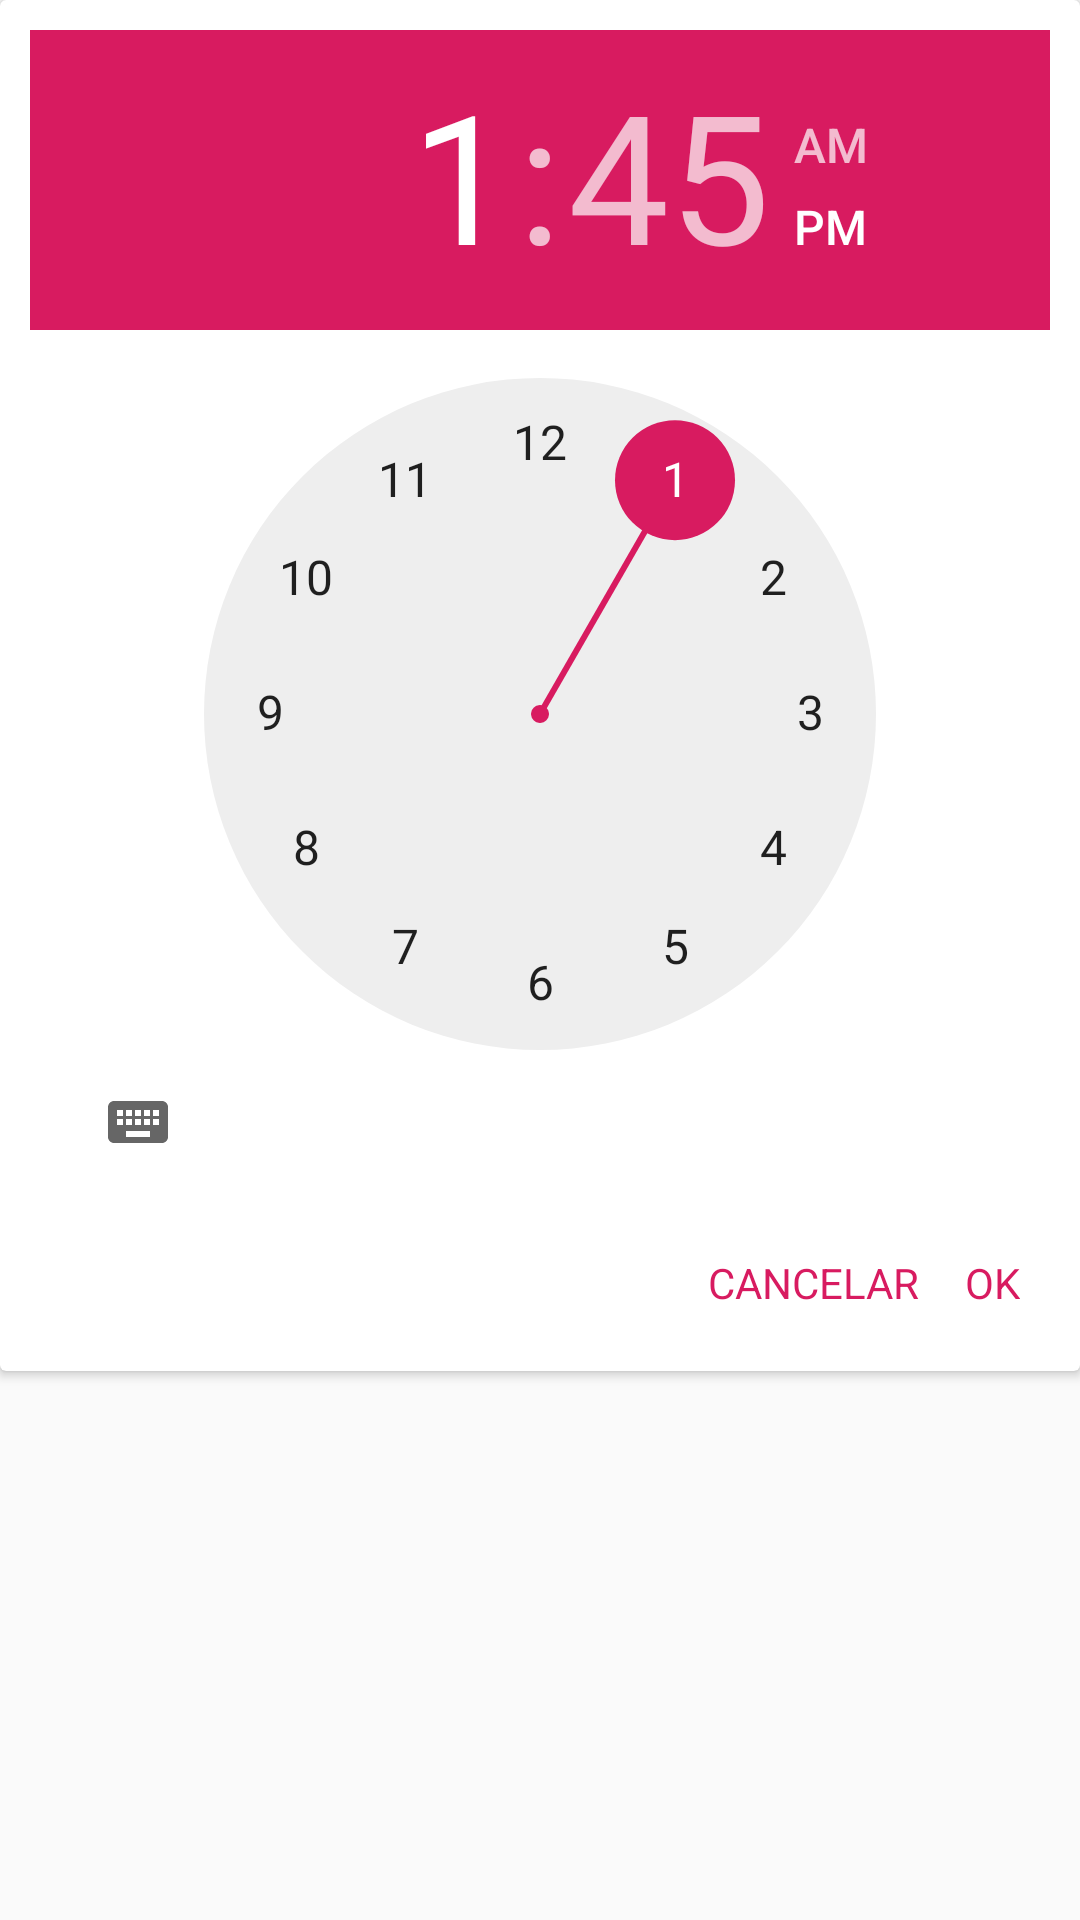

This screen was rendered from an Android layout file. Write that file and the resources it references.
<!-- AndroidManifest.xml: application theme AppTheme -->
<!-- res/layout/dialog_mensage.xml -->
<?xml version="1.0" encoding="utf-8"?>
<LinearLayout
    xmlns:android="http://schemas.android.com/apk/res/android"
    android:orientation="vertical"
    android:layout_width="match_parent"
    android:layout_height="wrap_content">
<androidx.cardview.widget.CardView
    android:layout_width="match_parent"
    android:layout_height="wrap_content"

    >
    <LinearLayout
        android:orientation="vertical"
        android:padding="10dp"
        android:layout_width="match_parent"
        android:layout_height="wrap_content">

        <TimePicker
            android:layout_width="wrap_content"
            android:layout_height="wrap_content"/>
        <RelativeLayout
            android:layout_marginTop="10dp"
            android:layout_width="match_parent"
            android:layout_height="wrap_content">
            <LinearLayout
                android:orientation="horizontal"
                android:layout_alignParentEnd="true"
                android:layout_margin="10dp"
                android:layout_width="wrap_content"
                android:layout_height="wrap_content">

                <TextView
                    android:id="@+id/tv_cancelar"
                    android:layout_width="wrap_content"
                    android:layout_height="wrap_content"
                    android:layout_marginRight="15dp"
                    android:textAllCaps="true"
                    android:textColor="@color/colorAccent"
                    android:text="Cancelar"/>


                <TextView
                    android:id="@+id/tv_ok"
                    android:layout_width="wrap_content"
                    android:layout_height="wrap_content"
                    android:textColor="@color/colorAccent"
                    android:textAllCaps="true"
                    android:text="Ok"/>
            </LinearLayout>
        </RelativeLayout>


    </LinearLayout>
</androidx.cardview.widget.CardView>
</LinearLayout>
<!-- resources referenced by this layout -->
<resources>
  <color name="colorAccent">#D81B60</color>
  <style name="AppTheme" parent="Theme.AppCompat.Light.NoActionBar">
          
          <item name="colorPrimary">@color/colorPrimary</item>
          <item name="colorPrimaryDark">@color/colorPrimaryDark</item>
          <item name="colorAccent">@color/colorAccent</item>
      </style>
  <color name="colorPrimary">#16B4CC</color>
  <color name="colorPrimaryDark">#1EA9BE</color>
</resources>
